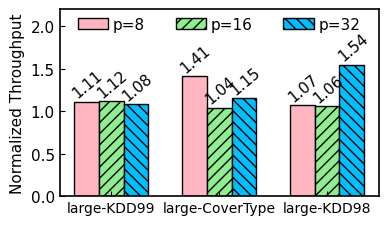

This figure's Python source:
import matplotlib as mpl
import matplotlib.pyplot as plt

mpl.rcParams['axes.linewidth'] = 1.2 #set the value globally
plt.rc('font', family='Helvetica', size=11, weight='roman')

dir = '../../Data/Scalability/CluStream/'

datasets = ['large-KDD99', 'large-CoverType', 'large-KDD98']

# CluStream
# throughput
p_8 = [1.11, 1.41, 1.07]
p_16 = [1.12, 1.04, 1.06]
p_32 = [1.08, 1.15, 1.54]

pos = list(range(len(p_8)))
width = 0.23
plt.rcParams['xtick.direction'] = 'in'
plt.rcParams['ytick.direction'] = 'in'

plt.rc('pdf', fonttype=42)
fig, ax = plt.subplots(figsize=(3.8, 2.2))

plt.subplots_adjust(
    left=0.14,
    bottom=0.1,
    right=0.98,
    top=0.95,
    wspace=0.00,
    hspace=0.00)



rects1 = plt.bar(pos, p_8, width, color='lightpink', label="p=8", edgecolor='black')

rects3 = plt.bar([p + width for p in pos], p_16, width,  color='lightgreen', label="p=16", hatch='///', edgecolor='black')

rects2 = plt.bar([p + width * 2 for p in pos], p_32, width,  color='deepskyblue',label="p=32", hatch='\\\\\\', edgecolor='black')


plt.ylabel('Normalized Throughput', weight='medium')
ax.set_xticks([p + 1.0 * width for p in pos])
ax.set_xticklabels(datasets)
plt.xticks(fontsize=10)

plt.ylim(0, 2.2)
# plt.legend(loc='upper left', frameon=False, labelspacing=0.3, borderaxespad=0.2, columnspacing=2.2, handletextpad=0.5)
plt.legend(ncol=3, loc="upper center",
           frameon=False, #bbox_to_anchor=(0.55, 0),
           labelspacing=0.05, markerfirst=True,
           borderaxespad=0.1, handletextpad=0.3)

def autolabel(rects, loc, angle):
    for rect in rects:
        h = rect.get_height()
        ax.text(rect.get_x()+rect.get_width()/2.+loc, 1.01*h, '%0.2f'%float(h),
                ha='center', va='bottom', fontsize=11, rotation=angle)

autolabel(rects1, 0.01, 40)
autolabel(rects2, 0.01, 40)
autolabel(rects3, 0.01, 40)
plt.show()
# plt.savefig(dir + "NormalizedThroughPut-CluStream-8&16&32.pdf")
